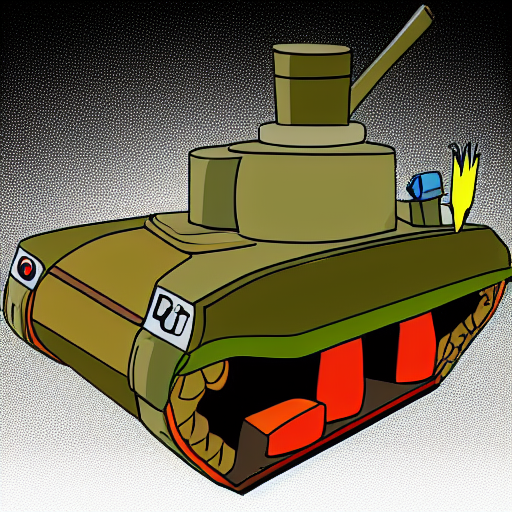
Generation parameters embedded in this image by AUTOMATIC1111 Stable Diffusion web UI or a fork of it (Forge, ...) (PNG 'parameters' text chunk):
artillery tank with long barrel cartoon style
Steps: 126, Sampler: Euler a, CFG scale: 7, Seed: 3611960638, Size: 512x512, Model hash: 06c50424